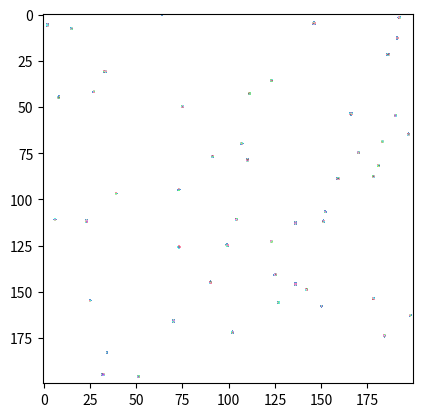

The script that saved this image:
import numpy as np
import matplotlib.pyplot as plt
import time
import argparse
import matplotlib.animation as animation
from matplotlib.colors import ListedColormap
import copy

class GrainSimulation:
    """
    Simple simulation and vizualization of crystalization process based on Moore neighborhood. 
    Optimized with NumPy vectorization. Input is length and width of the field and number of 
    starting crystalization grains. 

    """
    def __init__(self, length: int, width: int, num_grains: int, pbc: bool, nucl_rate: int):
        
        self.length = length
        self.width = width
        self.num_grains = num_grains
        self.pbc = pbc
        self.nucl_rate = nucl_rate

        self.field_matr = np.zeros((self.length, self.width), dtype=np.int16)
        self.current_max_id = self.num_grains

        self.seed_grains()
    
        rand_colors = (np.random.rand(1000, 3) + 0.5) / 1.5
        self.my_cmap = ListedColormap(rand_colors)
        self.my_cmap.set_under('white')
    def seed_grains(self):  # с ввода получаем сколько зёрен нам надо, и раскидываем их по рандомным координатам сетки
        if self.num_grains > self.field_matr.size:  # проверяем хватит ли места в сетке
            print("Error. Grid is too small for your ambitions. Make bigger grid.")

        i = 1 # начинаем с 1 потому что ID = 0 это пустота

        while i <= self.num_grains:
            x_coord = np.random.randint(0, self.length)
            y_coord = np.random.randint(0, self.width)

            if (self.field_matr[x_coord, y_coord] == 0):  # проверяем что позиция пуста и ставим туда зерно с уникальным ID
                self.field_matr[x_coord, y_coord] = i
                i += 1

    def evol_step_vectorized(self):
        empty_y, empty_x = np.where(self.field_matr == 0) #ищем все пустые клетки
        actual_nucl = min(self.nucl_rate, len(empty_y)) #смотрим сколько новых зародышей реально поместится
        if actual_nucl > 0:
        # Генерируем случайные индексы от 0 до количества пустых клеток
            random_indices = np.random.choice(len(empty_y), size=actual_nucl, replace=False)
    
            # Достаем конкретные координаты X и Y по этим случайным индексам
            chosen_y = empty_y[random_indices]
            chosen_x = empty_x[random_indices]
            # Создаем список новых ID (например: [51, 52, 53...])
            new_ids = np.arange(self.current_max_id + 1, self.current_max_id + 1 + actual_nucl)
    
            #Кладем список ID ровно в список выбранных координат!
            self.field_matr[chosen_y, chosen_x] = new_ids
    
            # Не забываем обновить счетчик для следующего такта
            self.current_max_id += actual_nucl


        #ищем соседей базовых
        left_neighb = np.roll(self.field_matr, 1, 1)
        right_neighb = np.roll(self.field_matr, -1, 1)
        top_neighb = np.roll(self.field_matr,  1, 0)
        bottom_neighb = np.roll(self.field_matr, -1, 0)
        #ищем соседей по диагонали
        top_left_neighb = np.roll(left_neighb, 1, 0)
        bottom_left_neighb = np.roll(left_neighb, -1, 0)
        top_right_neighb = np.roll(right_neighb, 1, 0)
        bottom_right_neighb = np.roll(right_neighb, -1, 0)

        if not self.pbc: #если включено условие жёстких границ, то нужно обрезать края матриц, чтоб не перелазило на другую сторону
            left_neighb[:, 0] = 0
            right_neighb[:, -1] = 0
            top_neighb[0, :] = 0
            bottom_neighb[-1, :] = 0
            top_left_neighb[0, :] = 0
            top_left_neighb[:, 0] = 0
            top_right_neighb[0, :] = 0
            top_right_neighb[:, -1] = 0
            bottom_left_neighb[-1, :] = 0
            bottom_left_neighb[ :, 0] = 0
            bottom_right_neighb[-1, :] = 0
            bottom_right_neighb[:, -1] = 0

        empty_mask = (self.field_matr == 0)

        all_neighb = [left_neighb, right_neighb, top_neighb, bottom_neighb,
                       top_left_neighb, top_right_neighb, bottom_left_neighb, bottom_right_neighb]
        
        random_dirs = np.random.randint(0, 8, size=(np.shape(self.field_matr)))
        chosen_neighb = np.choose(random_dirs, all_neighb)

        self.field_matr = np.where((empty_mask) & (chosen_neighb > 0), chosen_neighb, self.field_matr)

    def display(self):
        # Создаем визуальную матрицу и сразу ее рисуем
        vis_matr = np.where(self.field_matr == 0, 0, (self.field_matr % 1000) + 1)
        plt.imshow(vis_matr, cmap=self.my_cmap, vmin=0.5, vmax=1000.5)
        plt.show()

    def animate(self):
        fig, ax = plt.subplots()
        
        # Для самого первого кадра тоже нужна красивая матрица!
        vis_matr = np.where(self.field_matr == 0, 0, (self.field_matr % 1000) + 1)
        img = ax.imshow(vis_matr, cmap=self.my_cmap, vmin=0.5, vmax=1000.5)

        def update(frame):
            self.evol_step_vectorized()
            vis_matr = np.where(self.field_matr == 0, 0, (self.field_matr % 1000) + 1)
            img.set_data(vis_matr)
            
            if not (0 in self.field_matr):
                ani.event_source.stop()
            return [img]

        ani = animation.FuncAnimation(fig, update, interval=50, blit=False)
        plt.show()

    def save_gif(self, filename="grains.gif"):
        fig, ax = plt.subplots()
        
        vis_matr = np.where(self.field_matr == 0, 0, (self.field_matr % 1000) + 1)
        img = ax.imshow(vis_matr, cmap=self.my_cmap, vmin=0.5, vmax=1000.5)

        def frame_gen():
            i = 0
            while 0 in self.field_matr:
                yield i
                i += 1

        def update(frame):
            self.evol_step_vectorized()
            vis_matr = np.where(self.field_matr == 0, 0, (self.field_matr % 1000) + 1)
            img.set_data(vis_matr)
            return [img]

        ani = animation.FuncAnimation(fig, update, frames=frame_gen, interval=50, blit=False, cache_frame_data=False)
        ani.save(filename, writer='pillow', fps=15)

        
if __name__ == '__main__':
    #парсим параметры CLI при запуске скрипта, чтобы с клавиатуры не вводить
    parser = argparse.ArgumentParser(description='Fast Grain Growth Simulation')
    parser.add_argument('--length', type=int, default=200, help='Length of the grid')
    parser.add_argument('--width', type=int, default=200, help='Width of the grid')
    parser.add_argument('--grains', type=int, default=50, help='Number of starting grains')
    parser.add_argument('--mode', choices=['static', 'animate', 'save'], default = 'animate', help='Mode of vizualization')
    parser.add_argument('--file_name', default='grains.gif', type=str, help='Name of your file')
    parser.add_argument('--pbc', action='store_true')
    parser.add_argument('--nucl_rate', type=int, default=0, help='How much new grains will be geberated in each simulations step')

    args = parser.parse_args()
    if args.length <= 0 or args.width <= 0 or args.grains <= 0:
        parser.error("Size of field and number of grains must be positive numbers")
    my_sim = GrainSimulation(args.length, args.width, args.grains, args.pbc, args.nucl_rate)

    start_time = time.time()

    if args.mode == 'animate':
        my_sim.animate()
    elif args.mode == 'static':
        while 0 in my_sim.field_matr:
            my_sim.evol_step_vectorized()
        my_sim.display()
        
    else:
        my_sim.save_gif(args.file_name)

    end_time = time.time()
    print(end_time - start_time)
    

   
